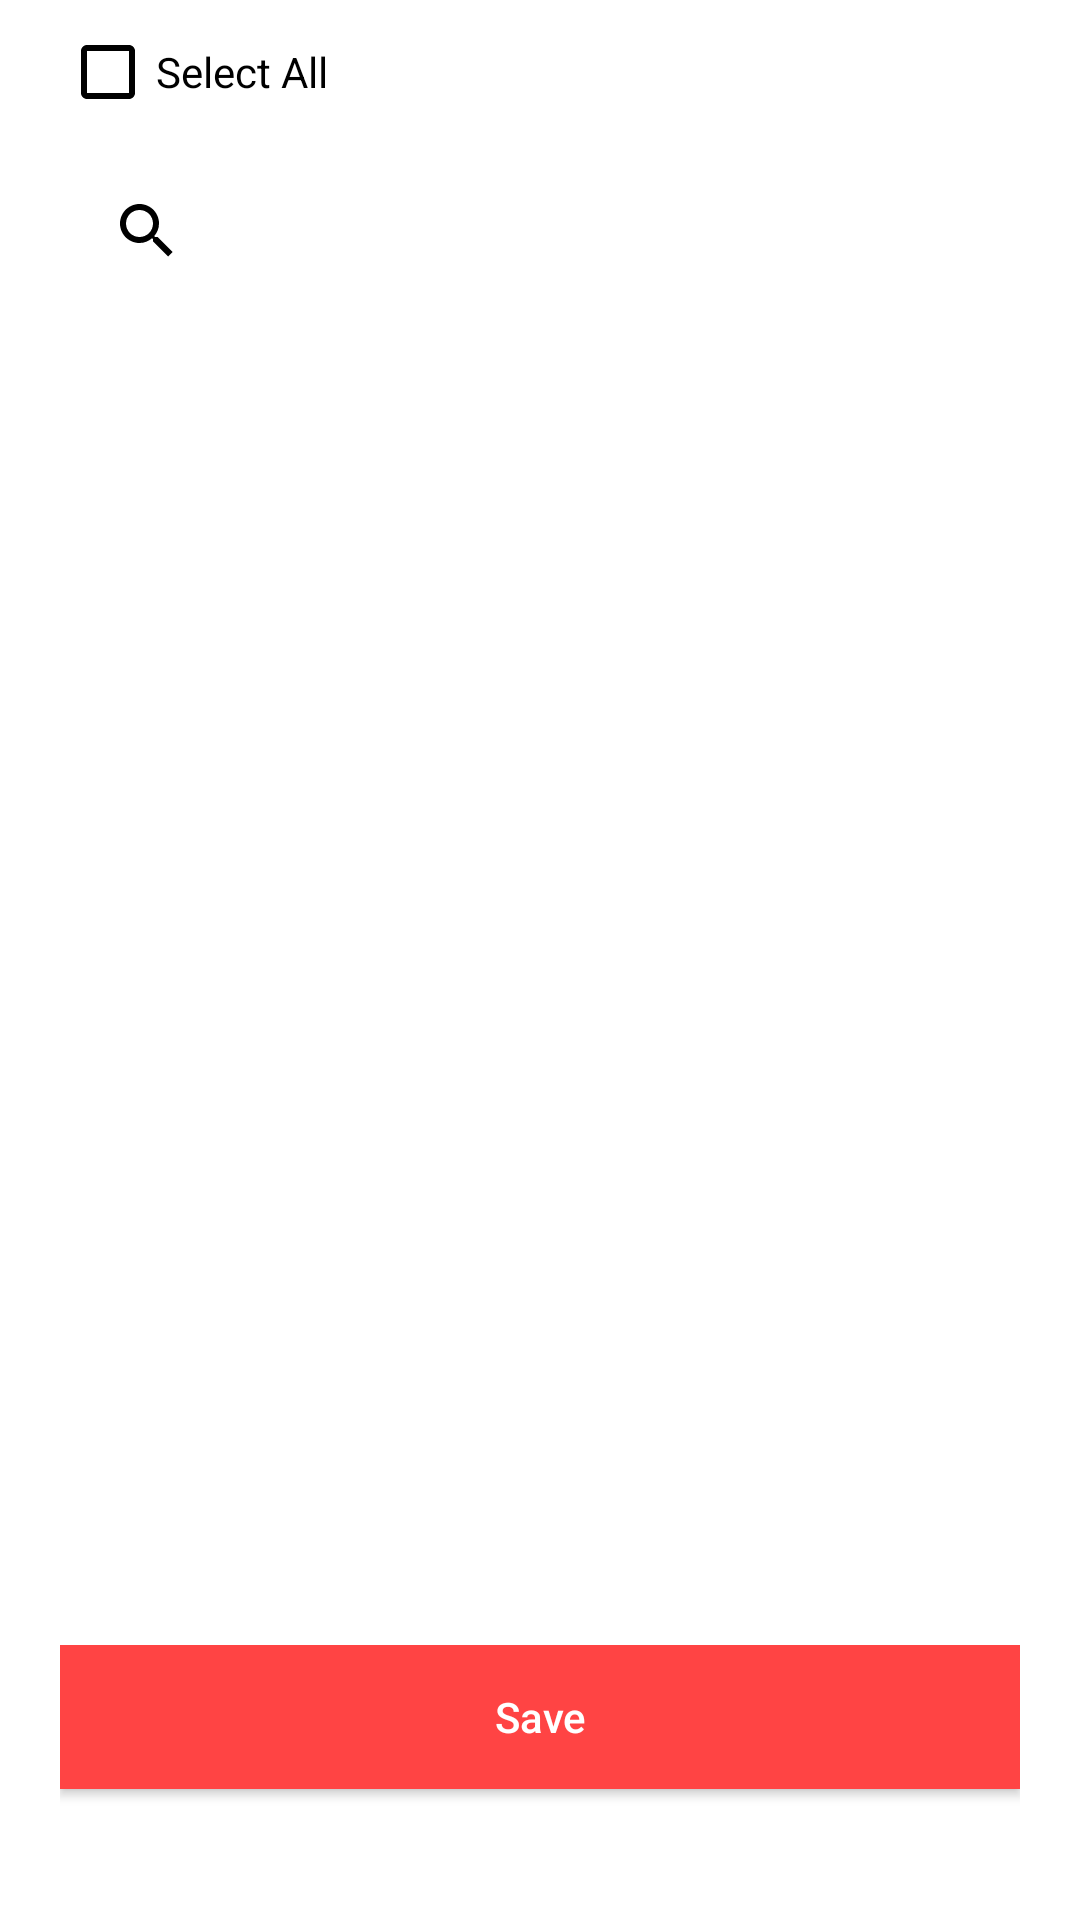

Layout XML and referenced resources for this Android screen:
<!-- AndroidManifest.xml: application theme Theme.Zone4Live.NoActionBar -->
<!-- res/layout/layout_assing_user_spot.xml -->
<?xml version="1.0" encoding="utf-8"?>
<layout xmlns:android="http://schemas.android.com/apk/res/android"
    xmlns:app="http://schemas.android.com/apk/res-auto">

    <data>

        <variable
            name="spotDetails"
            type="com.rgi.zone4live2.model.SpotDataModel.SpotDatum" />
    </data>

    <LinearLayout
        android:layout_width="match_parent"
        android:layout_height="match_parent"
        android:background="@color/white">


        <LinearLayout
            android:layout_width="match_parent"
            android:layout_height="match_parent"
            android:layout_gravity="center"
            android:layout_marginLeft="@dimen/dp20"
            android:layout_marginRight="@dimen/dp20"
            android:orientation="vertical">

            <LinearLayout
                android:layout_width="match_parent"
                android:layout_height="0dp"
                android:layout_weight="0.9"
                android:orientation="vertical">
                <RelativeLayout
                    android:layout_width="match_parent"
                    android:layout_height="wrap_content"
                    android:gravity="center_vertical">

                    <CheckBox
                        android:id="@+id/cbAll"
                        android:layout_width="wrap_content"
                        android:layout_height="wrap_content"
                        android:layout_alignParentLeft="true"
                        android:text="Select All" />

                <ImageView
                    android:id="@+id/ivClose"
                    android:layout_width="wrap_content"
                    android:layout_height="wrap_content"
                    android:layout_gravity="end"
                    android:layout_alignParentRight="true"
                    android:layout_marginTop="@dimen/dp10"
                    android:layout_marginRight="@dimen/dp10"
                    android:src="@drawable/ic_close"
                    android:visibility="visible" />


                </RelativeLayout>
                <androidx.appcompat.widget.SearchView
                    android:id="@+id/mergSearch"
                    android:layout_width="match_parent"
                    android:layout_height="wrap_content"
                    android:layout_margin="@dimen/dp5"
                    app:layout_constraintEnd_toEndOf="parent"
                    app:layout_constraintStart_toStartOf="parent"
                    app:layout_constraintTop_toTopOf="parent" />

                <androidx.recyclerview.widget.RecyclerView
                    android:id="@+id/recyclerSpots"
                    android:layout_width="match_parent"
                    android:layout_height="match_parent"/>

            </LinearLayout>

            <LinearLayout
                android:layout_width="match_parent"
                android:layout_height="0dp"
                android:layout_weight=".15">

                <Button
                    android:id="@+id/btnSave"
                    android:layout_width="match_parent"
                    android:layout_height="wrap_content"
                    android:background="@color/red"
                    android:text="@string/str_save"
                    android:textAllCaps="false"
                    android:textColor="@color/white" />
            </LinearLayout>
        </LinearLayout>
    </LinearLayout>
</layout>
<!-- resources referenced by this layout -->
<resources>
  <color name="red">#FFFF4444</color>
  <color name="white">#FFFFFFFF</color>
  <dimen name="dp10">10dp</dimen>
  <dimen name="dp20">20dp</dimen>
  <dimen name="dp5">5dp</dimen>
  <string name="str_save">Save</string>
  <style name="Theme.Zone4Live.NoActionBar">
          <item name="windowActionBar">false</item>
          <item name="windowNoTitle">true</item>
          <item name="android:statusBarColor" tools:targetApi="l">?attr/colorPrimaryVariant</item>
          <item name="toolbarStyle">@style/CustomToolBarStyle</item>
      </style>
  <style name="CustomToolBarStyle" parent="@style/Widget.AppCompat.Toolbar">
          <item name="titleTextColor">@color/black</item>
          <item name="color">@android:color/black</item>
          <item name="colorControlNormal">@color/black</item>
      </style>
  <color name="black">#FF000000</color>
</resources>
